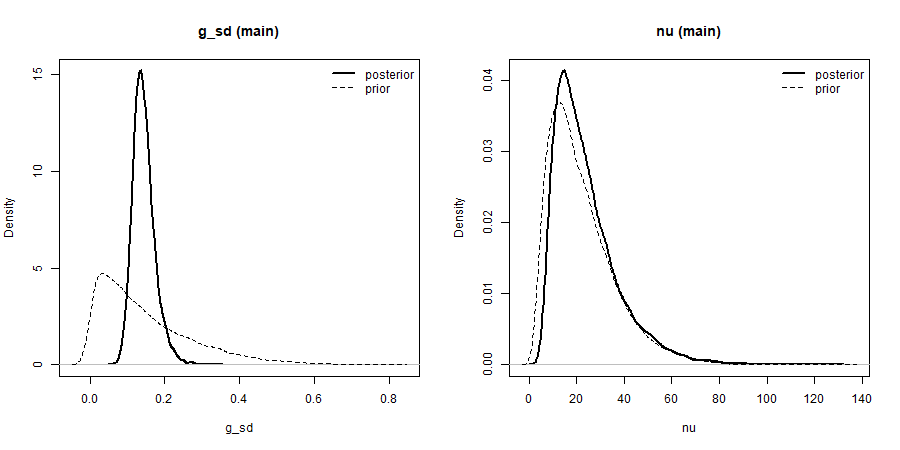

Values plotted in this chart, from the file beside it:
parameter, true_value, prior_median, prior_q05, prior_q95, post_median, post_sd, post_q05, post_q95, post_q025, post_q975, bias, inside_95, z, width_ratio, scenario
mu, 1.138, 0.044, -8.316, 8.305, 1.139, 0.4079, 0.6801, 1.715, 0.5395, 1.99, 0.001792, TRUE, 0.004394, 0.06224, main
phi, 0.95, 0.8425, 0.584, 0.9669, 0.9491, 0.02208, 0.9081, 0.9814, 0.8997, 0.9872, -0.0008622, TRUE, -0.03904, 0.1914, main
sigma_eta, 0.25, 0.6801, 0.06312, 1.959, 0.2534, 0.06068, 0.1616, 0.3566, 0.1407, 0.38, 0.003397, TRUE, 0.05598, 0.1029, main
nu, 10, 18.83, 5.684, 48.83, 20.77, 13.37, 8.895, 50.48, 7.815, 58.41, 10.77, TRUE, 0.806, 0.9638, main
tau_w, NA, 0.1354, 0.01272, 0.3904, 0.1532, 0.08088, 0.07083, 0.3271, 0.06186, 0.3668, NA, NA, NA, 0.6786, main
g_sd, 0.1565, 0.114, 0.009841, 0.405, 0.141, 0.0297, 0.1026, 0.199, 0.09536, 0.2136, -0.01551, TRUE, -0.5222, 0.2438, main
h_bar, 1.034, 0.03567, -8.413, 8.351, 1.112, 0.08877, 0.9609, 1.25, 0.9282, 1.279, 0.07705, TRUE, 0.8679, 0.01726, main
